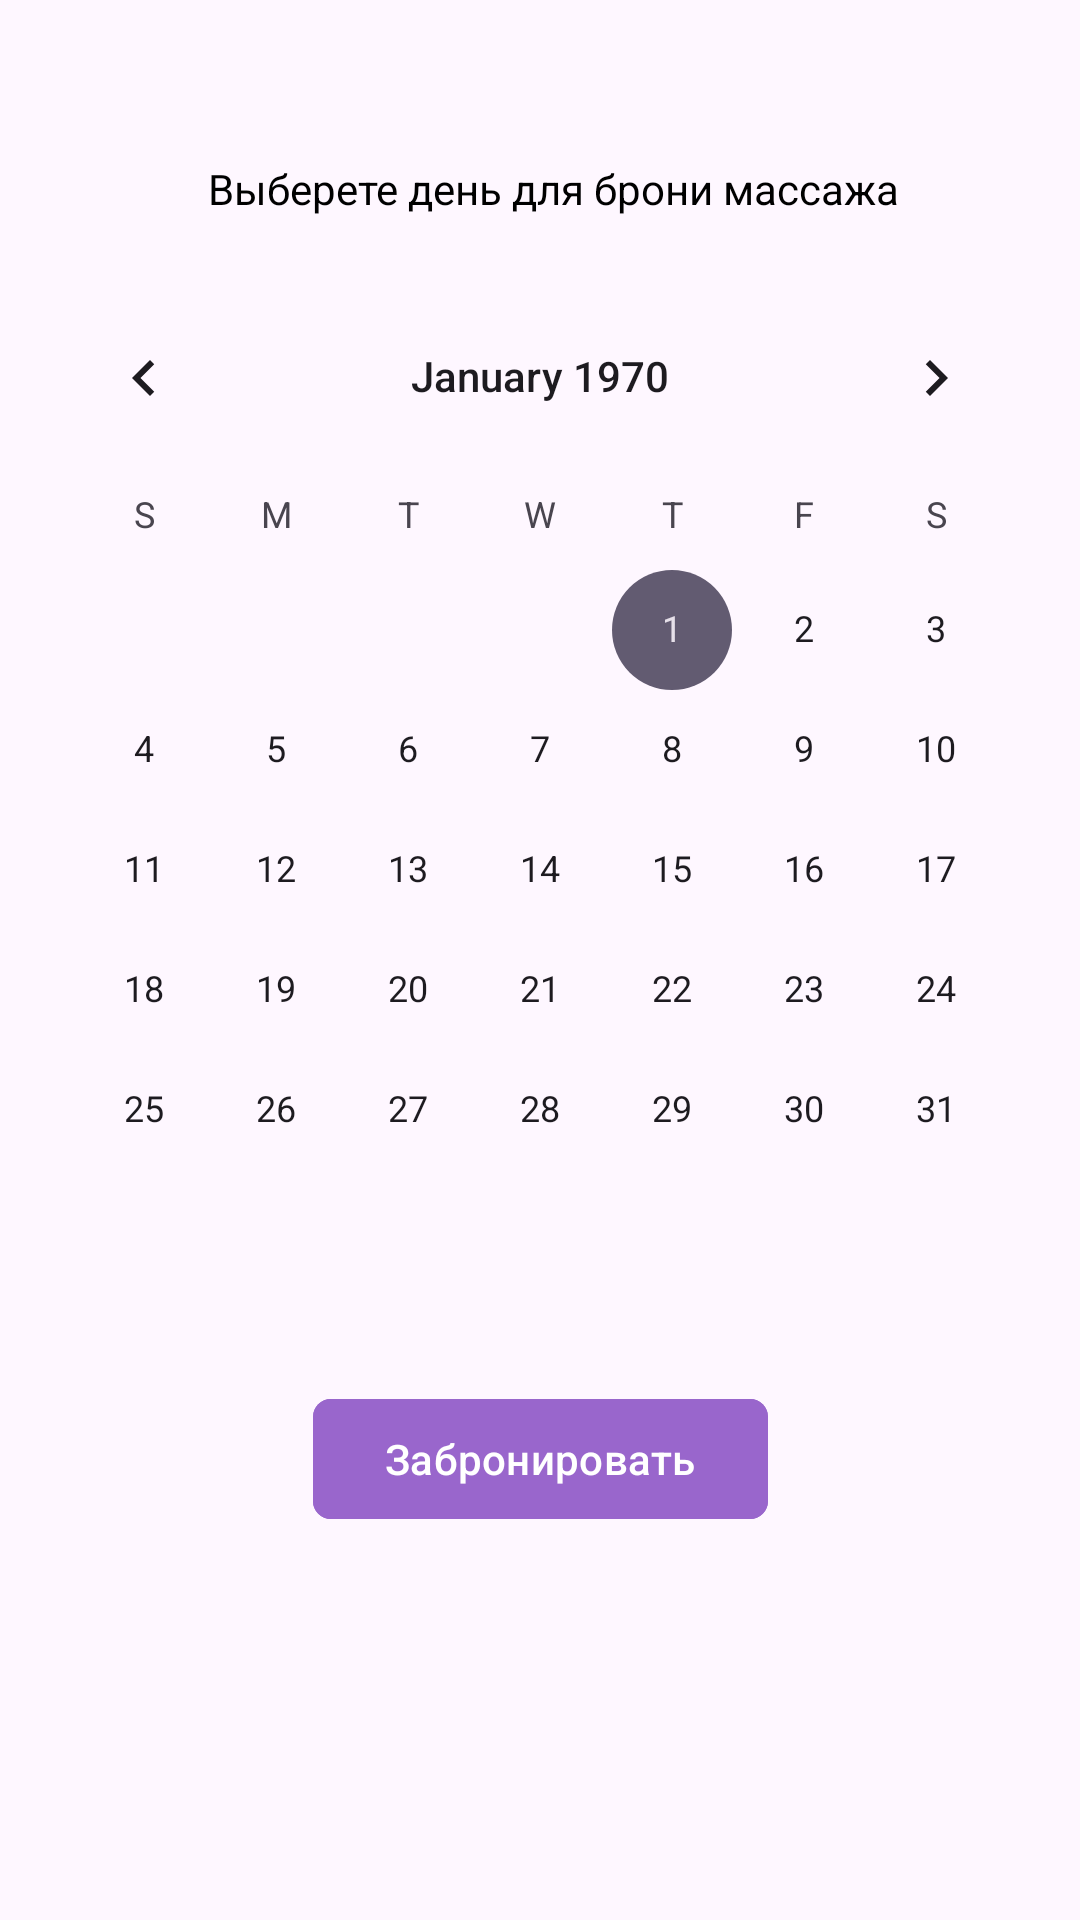

Write the Android layout XML for this screen, with the resource values it uses.
<!-- AndroidManifest.xml: application theme Theme.Retrofitmy -->
<!-- res/layout/fragment_profile.xml -->
<?xml version="1.0" encoding="utf-8"?>
<androidx.constraintlayout.widget.ConstraintLayout xmlns:android="http://schemas.android.com/apk/res/android"
    xmlns:app="http://schemas.android.com/apk/res-auto"
    android:layout_width="match_parent"
    android:layout_height="match_parent"
    xmlns:tools="http://schemas.android.com/tools"
    tools:context=".bottomnav.profile.ProfileFragment"
    >


    <CalendarView
        android:id="@+id/calendarView1"
        android:layout_width="wrap_content"
        android:layout_height="wrap_content"
        android:onClick="onClick"
        android:selectedWeekBackgroundColor="#9966CC"
        android:weekNumberColor="@color/black"
        android:weekSeparatorLineColor="@color/black"
        app:layout_constraintBottom_toBottomOf="parent"
        app:layout_constraintEnd_toEndOf="parent"
        app:layout_constraintHorizontal_bias="0.491"
        app:layout_constraintStart_toStartOf="parent"
        app:layout_constraintTop_toTopOf="parent"
        app:layout_constraintVertical_bias="0.305" />

    <TextView
        android:layout_width="wrap_content"
        android:layout_height="wrap_content"
        android:text="Выберете день для брони массажа"
        android:textColor="@color/black"
        app:layout_constraintBottom_toBottomOf="parent"
        app:layout_constraintEnd_toEndOf="parent"
        app:layout_constraintHorizontal_bias="0.534"
        app:layout_constraintStart_toStartOf="parent"
        app:layout_constraintTop_toTopOf="parent"
        app:layout_constraintVertical_bias="0.086" />

    <com.google.android.material.button.MaterialButton
        android:id="@+id/btn_spa"
        android:layout_width="wrap_content"
        android:layout_height="wrap_content"
        android:backgroundTint="#9966CC"
        android:text="Забронировать"
        android:textColor="@color/white"
        app:cornerRadius="6dp"
        app:layout_constraintBottom_toBottomOf="parent"
        app:layout_constraintEnd_toEndOf="parent"
        app:layout_constraintStart_toStartOf="parent"
        app:layout_constraintTop_toTopOf="parent"
        app:layout_constraintVertical_bias="0.781" />


</androidx.constraintlayout.widget.ConstraintLayout>
<!-- resources referenced by this layout -->
<resources>
  <style name="Theme.Retrofitmy" parent="Base.Theme.Retrofitmy" />
  <style name="Base.Theme.Retrofitmy" parent="Theme.Material3.DayNight.NoActionBar">
          
          
      </style>
  <!-- not gathered from this repository: default colours our renderer supplied (Android Studio template values) -->
  <color name="black">#FF000000</color>
  <color name="white">#FFFFFFFF</color>
</resources>
